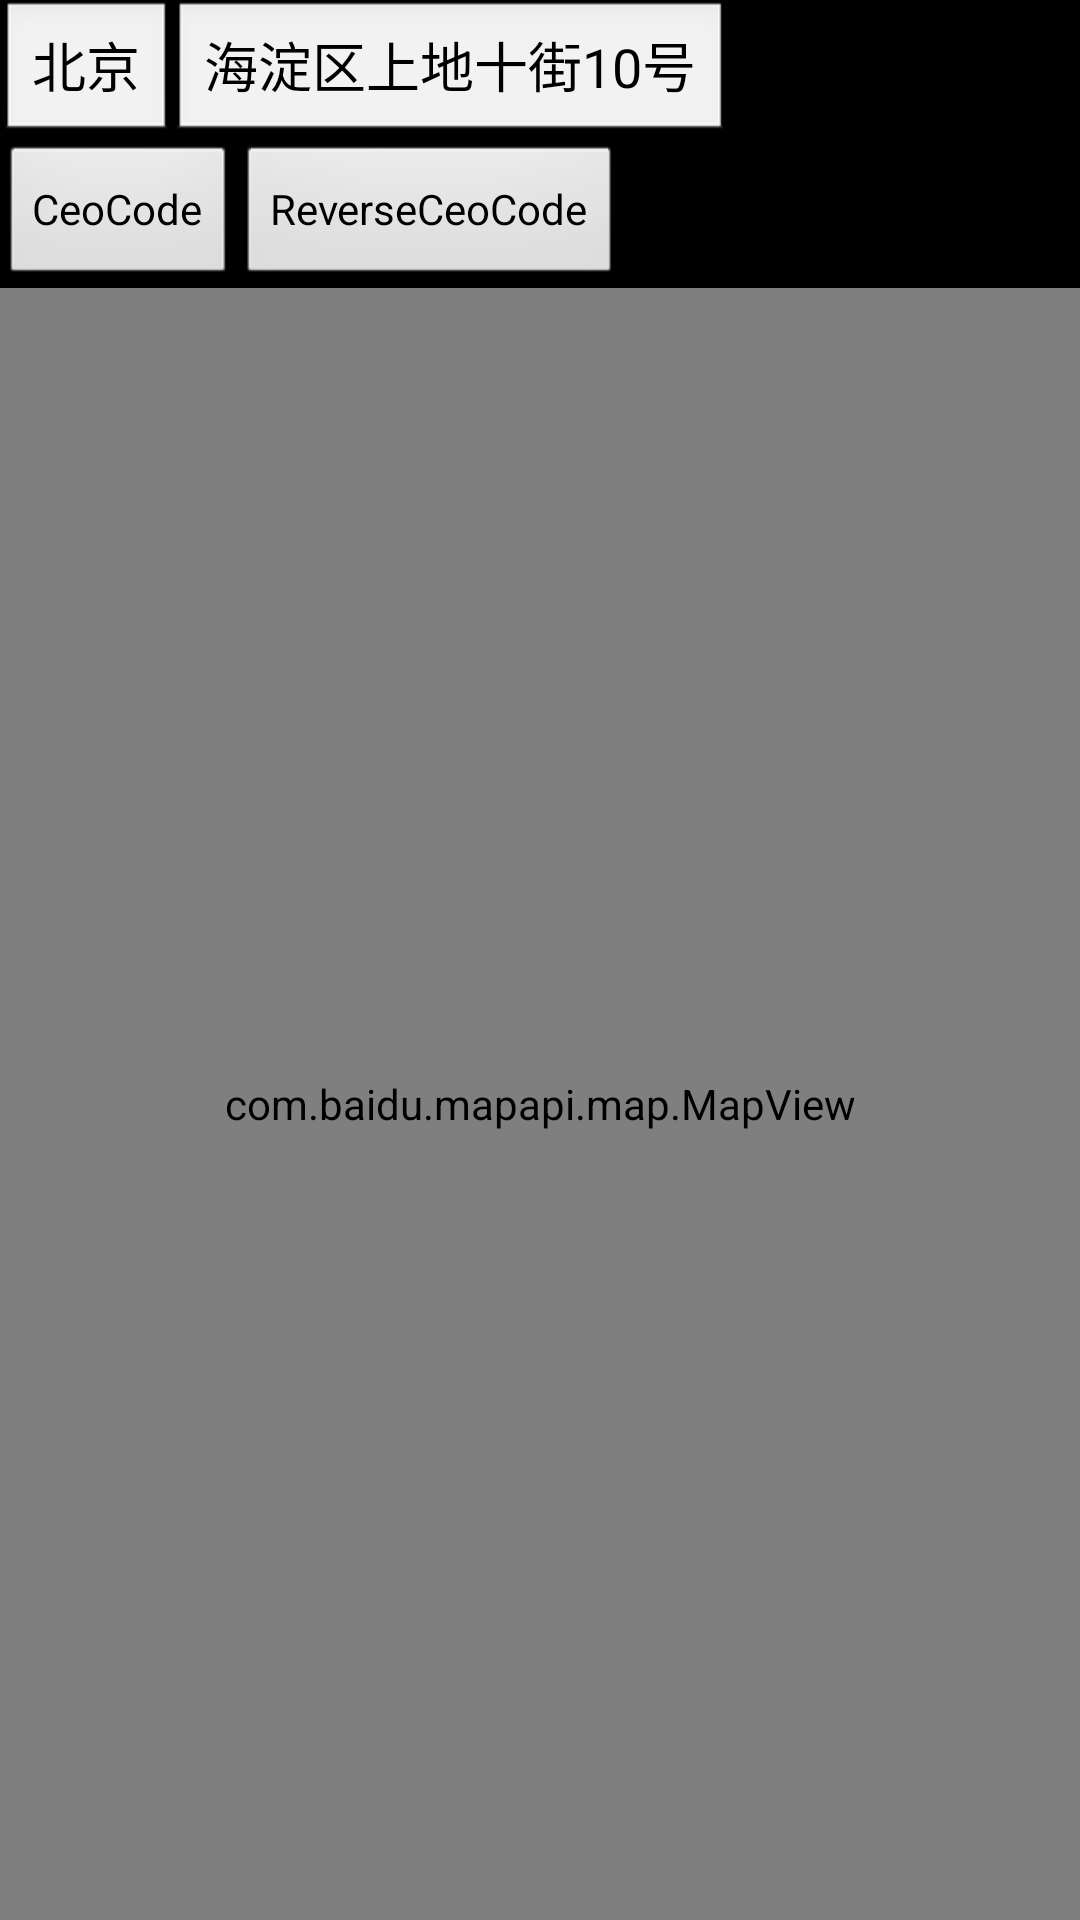

The Android layout XML behind this screen, and the referenced resources:
<!-- AndroidManifest.xml: application theme android:Theme.NoTitleBar -->
<!-- res/layout/geocoder.xml -->
<?xml version="1.0" encoding="utf-8"?>
<LinearLayout
  xmlns:android="http://schemas.android.com/apk/res/android"
  android:orientation="vertical"
  android:layout_width="match_parent"
  android:layout_height="match_parent">
    <LinearLayout xmlns:android="http://schemas.android.com/apk/res/android"
    android:orientation="horizontal"
    android:layout_width="fill_parent"
    android:layout_height="wrap_content">
	<EditText
		android:id="@+id/city"
	    android:layout_width="wrap_content" 
	    android:layout_height="wrap_content" 
	    android:text="北京" />
	<EditText
		android:id="@+id/geocodekey"
	    android:layout_width="wrap_content" 
	    android:layout_height="wrap_content" 
	    android:text="海淀区上地十街10号" />
</LinearLayout> 
  <LinearLayout xmlns:android="http://schemas.android.com/apk/res/android"
    android:orientation="horizontal"
    android:layout_width="fill_parent"
    android:layout_height="wrap_content">
    <Button android:id="@+id/geocode"
    	android:text="CeoCode"
    	android:layout_width="wrap_content"
    	android:layout_height="wrap_content"  />
	<Button android:text="ReverseCeoCode" 
		android:id="@+id/reversegeocode" 
		android:layout_width="wrap_content"
		android:layout_height="wrap_content"  />
</LinearLayout>
<com.baidu.mapapi.map.MapView android:id="@+id/bmapView"
    android:layout_width="fill_parent" android:layout_height="fill_parent" 
    android:clickable="true"     
/>

</LinearLayout>
<!-- resources referenced by this layout -->
<resources>

</resources>
